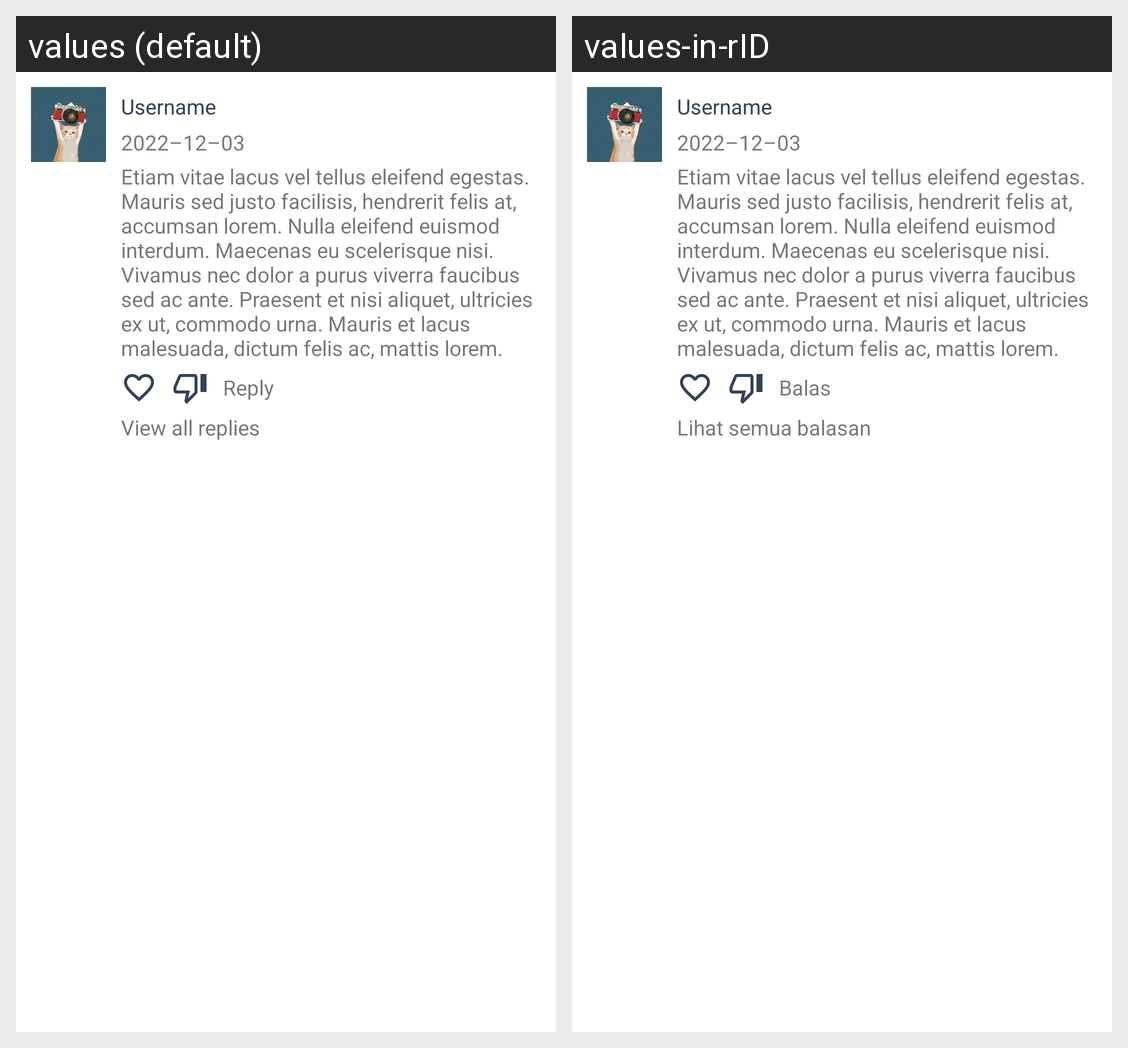

Strings drawn on this Android screen and how each of the app's shown locales translates them:
Android screen res/layout/post_comment_card.xml rendered under 2 locales, left to right: values (default), values-in-rID. Device: Nexus 5 (rendered at 1080×1920; each locale shown at half size, 540×960, under a caption strip naming it); theme Theme.BeeTalk.
Strings drawn on this screen, with the default value and each locale's value (text and hints the layout hard-codes, and strings that could not be matched under every locale, appear in the picture but are not listed):

username
  values: Username
  values-in-rID: Username

_2022_12_03
  values: 2022–12–03
  values-in-rID: 2022–12–03

lorem
  values: Etiam vitae lacus vel tellus eleifend egestas. Mauris sed justo facilisis, hendrerit felis at, accumsan lorem. Nulla eleifend euismod interdum. Maecenas eu scelerisque nisi. Vivamus nec dolor a purus viverra faucibus sed ac ante. Praesent et nisi aliquet, ultricies ex ut, commodo urna. Mauris et lacus malesuada, dictum felis ac, mattis lorem.
  values-in-rID: Etiam vitae lacus vel tellus eleifend egestas. Mauris sed justo facilisis, hendrerit felis at, accumsan lorem. Nulla eleifend euismod interdum. Maecenas eu scelerisque nisi. Vivamus nec dolor a purus viverra faucibus sed ac ante. Praesent et nisi aliquet, ultricies ex ut, commodo urna. Mauris et lacus malesuada, dictum felis ac, mattis lorem.

reply
  values: Reply
  values-in-rID: Balas

view_all_replies
  values: View all replies
  values-in-rID: Lihat semua balasan
